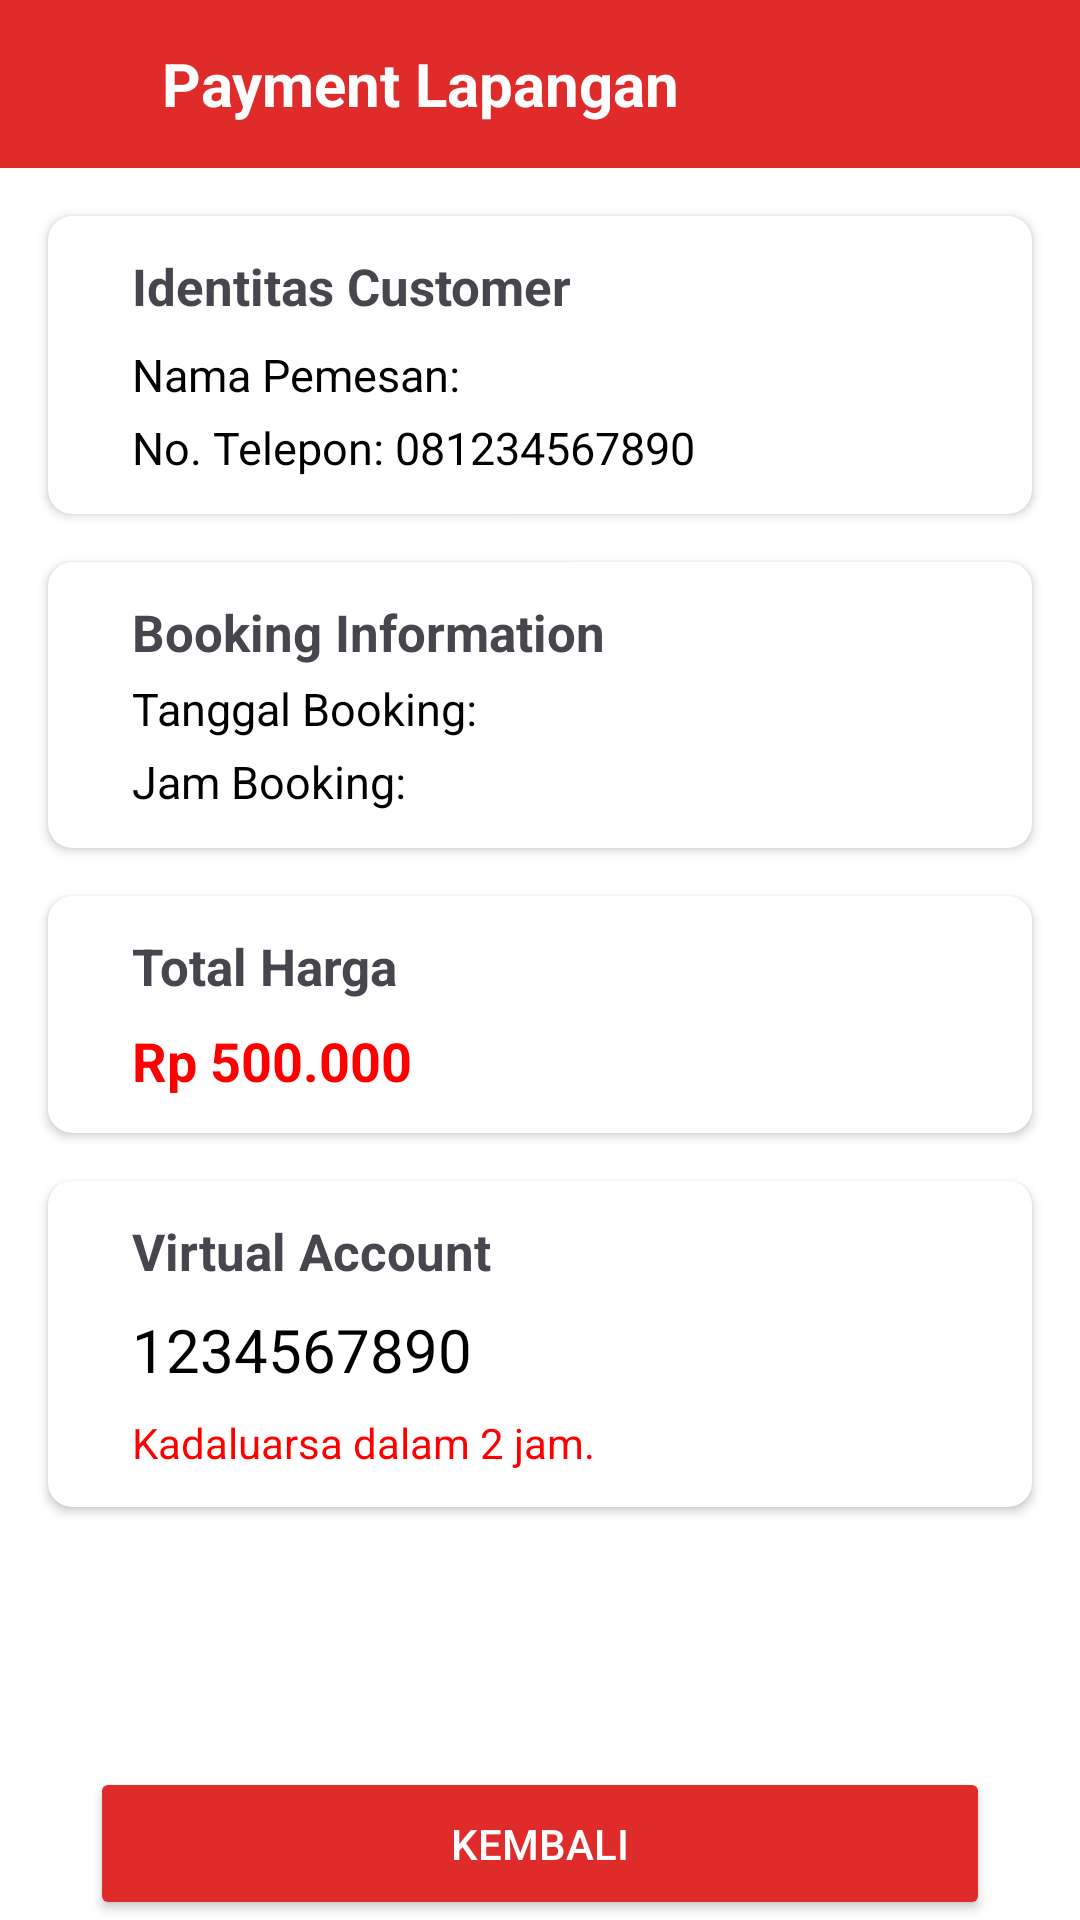

Produce the Android XML layout that renders to this screen, including the resource entries it uses.
<!-- AndroidManifest.xml: application theme Theme.Reservasi_Lapangan -->
<!-- res/layout/activity_payment.xml -->
<?xml version="1.0" encoding="utf-8"?>
<LinearLayout xmlns:android="http://schemas.android.com/apk/res/android"
    xmlns:app="http://schemas.android.com/apk/res-auto"
    android:layout_width="match_parent"
    android:layout_height="match_parent"
    android:orientation="vertical">

    
    <androidx.appcompat.widget.Toolbar
        android:id="@+id/toolbar"
        android:layout_width="match_parent"
        android:layout_height="56dp"
        android:background="@color/primary"
        android:elevation="4dp">

        <ImageView
            android:id="@+id/backButtonbook"
            android:layout_width="21dp"
            android:layout_height="21dp"
            android:layout_gravity="start|top"
            android:layout_marginStart="18dp"
            android:layout_marginTop="25dp"
            android:contentDescription="Kembali"
            android:src="@drawable/backwhite" />

        <TextView
            android:id="@+id/tvToolbarTitle"
            android:layout_width="wrap_content"
            android:layout_height="wrap_content"
            android:layout_marginStart="15dp"
            android:text="Payment Lapangan"
            android:textColor="@android:color/white"
            android:textSize="20sp"
            android:textStyle="bold" />
    </androidx.appcompat.widget.Toolbar>

    
    <androidx.cardview.widget.CardView
        android:layout_width="match_parent"
        android:layout_height="wrap_content"
        android:layout_marginStart="16dp"
        android:layout_marginEnd="16dp"
        android:layout_marginTop="16dp"
        android:padding="16dp"
        android:elevation="4dp"
        app:cardCornerRadius="8dp">

        <LinearLayout
            android:layout_width="match_parent"
            android:layout_height="wrap_content"
            android:orientation="vertical"
            android:padding="12dp">

            <TextView
                android:id="@+id/identityDetailsLabel"
                android:layout_width="wrap_content"
                android:layout_height="wrap_content"
                android:text="Identitas Customer"
                android:textSize="17sp"
                android:textStyle="bold"
                android:paddingStart="16dp" />

            <TextView
                android:id="@+id/customerName"
                android:layout_width="wrap_content"
                android:layout_height="wrap_content"
                android:layout_marginTop="8dp"
                android:text="Nama Pemesan:"
                android:textSize="15sp"
                android:textColor="#000000"
                android:paddingStart="16dp" />

            <TextView
                android:id="@+id/customerPhone"
                android:layout_width="wrap_content"
                android:layout_height="wrap_content"
                android:layout_marginTop="4dp"
                android:text="No. Telepon: 081234567890"
                android:textSize="15sp"
                android:textColor="#000000"
                android:paddingStart="16dp" />
        </LinearLayout>
    </androidx.cardview.widget.CardView>

    
    <androidx.cardview.widget.CardView
        android:layout_width="match_parent"
        android:layout_height="wrap_content"
        android:layout_marginStart="16dp"
        android:layout_marginEnd="16dp"
        android:layout_marginTop="16dp"
        android:padding="16dp"
        android:elevation="4dp"
        app:cardCornerRadius="8dp">

        <LinearLayout
            android:layout_width="match_parent"
            android:layout_height="wrap_content"
            android:orientation="vertical"
            android:padding="12dp">

            <TextView
                android:id="@+id/fieldDetailsLabel"
                android:layout_width="wrap_content"
                android:layout_height="wrap_content"
                android:text="Booking Information"
                android:textSize="17sp"
                android:textStyle="bold"
                android:paddingStart="16dp" />

            <TextView
                android:id="@+id/bookingDate"
                android:layout_width="wrap_content"
                android:layout_height="wrap_content"
                android:layout_marginTop="4dp"
                android:text="Tanggal Booking:"
                android:textSize="15sp"
                android:textColor="#000000"
                android:paddingStart="16dp" />

            <TextView
                android:id="@+id/bookingTime"
                android:layout_width="wrap_content"
                android:layout_height="wrap_content"
                android:layout_marginTop="4dp"
                android:text="Jam Booking:"
                android:textSize="15sp"
                android:textColor="#000000"
                android:paddingStart="16dp" />
        </LinearLayout>
    </androidx.cardview.widget.CardView>

    
    <androidx.cardview.widget.CardView
        android:layout_width="match_parent"
        android:layout_height="wrap_content"
        android:layout_marginStart="16dp"
        android:layout_marginEnd="16dp"
        android:layout_marginTop="16dp"
        android:padding="16dp"
        android:elevation="4dp"
        app:cardCornerRadius="8dp">

        <LinearLayout
            android:layout_width="match_parent"
            android:layout_height="wrap_content"
            android:orientation="vertical"
            android:padding="12dp">

            <TextView
                android:id="@+id/totalHargaLabel"
                android:layout_width="wrap_content"
                android:layout_height="wrap_content"
                android:text="Total Harga"
                android:textSize="17sp"
                android:textStyle="bold"
                android:paddingStart="16dp" />

            <TextView
                android:id="@+id/tvTotalHarga"
                android:layout_width="wrap_content"
                android:layout_height="wrap_content"
                android:layout_marginTop="8dp"
                android:text="Rp 500.000"
                android:textColor="#FF0000"
                android:textSize="18sp"
                android:textStyle="bold"
                android:paddingStart="16dp" />
        </LinearLayout>
    </androidx.cardview.widget.CardView>

    
    <androidx.cardview.widget.CardView
        android:layout_width="match_parent"
        android:layout_height="wrap_content"
        android:layout_marginStart="16dp"
        android:layout_marginEnd="16dp"
        android:layout_marginTop="16dp"
        android:padding="16dp"
        android:elevation="4dp"
        app:cardCornerRadius="8dp">

        <LinearLayout
            android:layout_width="match_parent"
            android:layout_height="wrap_content"
            android:orientation="vertical"
            android:padding="12dp">

            <TextView
                android:id="@+id/virtualAccountLabel"
                android:layout_width="wrap_content"
                android:layout_height="wrap_content"
                android:text="Virtual Account"
                android:textSize="17sp"
                android:textStyle="bold"
                android:paddingStart="16dp" />

            <TextView
                android:id="@+id/virtualAccountField"
                android:layout_width="wrap_content"
                android:layout_height="wrap_content"
                android:layout_marginTop="8dp"
                android:text="1234567890"
                android:textSize="20sp"
                android:textColor="#000000"
                android:paddingStart="16dp" />

            <TextView
                android:id="@+id/virtualAccountExpiration"
                android:layout_width="wrap_content"
                android:layout_height="wrap_content"
                android:layout_marginTop="8dp"
                android:text="Kadaluarsa dalam 2 jam."
                android:textSize="14sp"
                android:textColor="#FF0000"
                android:paddingStart="16dp" />
        </LinearLayout>
    </androidx.cardview.widget.CardView>

    
    <RelativeLayout xmlns:android="http://schemas.android.com/apk/res/android"
        android:layout_width="match_parent"
        android:layout_height="wrap_content">

        <Button
            android:id="@+id/backToHomeButton"
            android:layout_width="300dp"
            android:layout_height="51dp"
            android:layout_centerHorizontal="true"
            android:backgroundTint="@color/primary"
            android:text="Kembali"
            android:layout_alignParentBottom="true"
            android:textColor="@android:color/white" />
    </RelativeLayout>
</LinearLayout>
<!-- resources referenced by this layout -->
<resources>
  <color name="primary">#E02B2B</color>
  <style name="Theme.Reservasi_Lapangan" parent="Base.Theme.Reservasi_Lapangan" />
  <style name="Base.Theme.Reservasi_Lapangan" parent="Theme.Material3.DayNight.NoActionBar">
          <item name="android:statusBarColor">@android:color/transparent</item>
          <item name="android:windowBackground">@android:color/white</item>
          <item name="android:navigationBarColor">@android:color/transparent</item>
          <item name="android:windowLightStatusBar">true</item>
          
          
      </style>
</resources>
